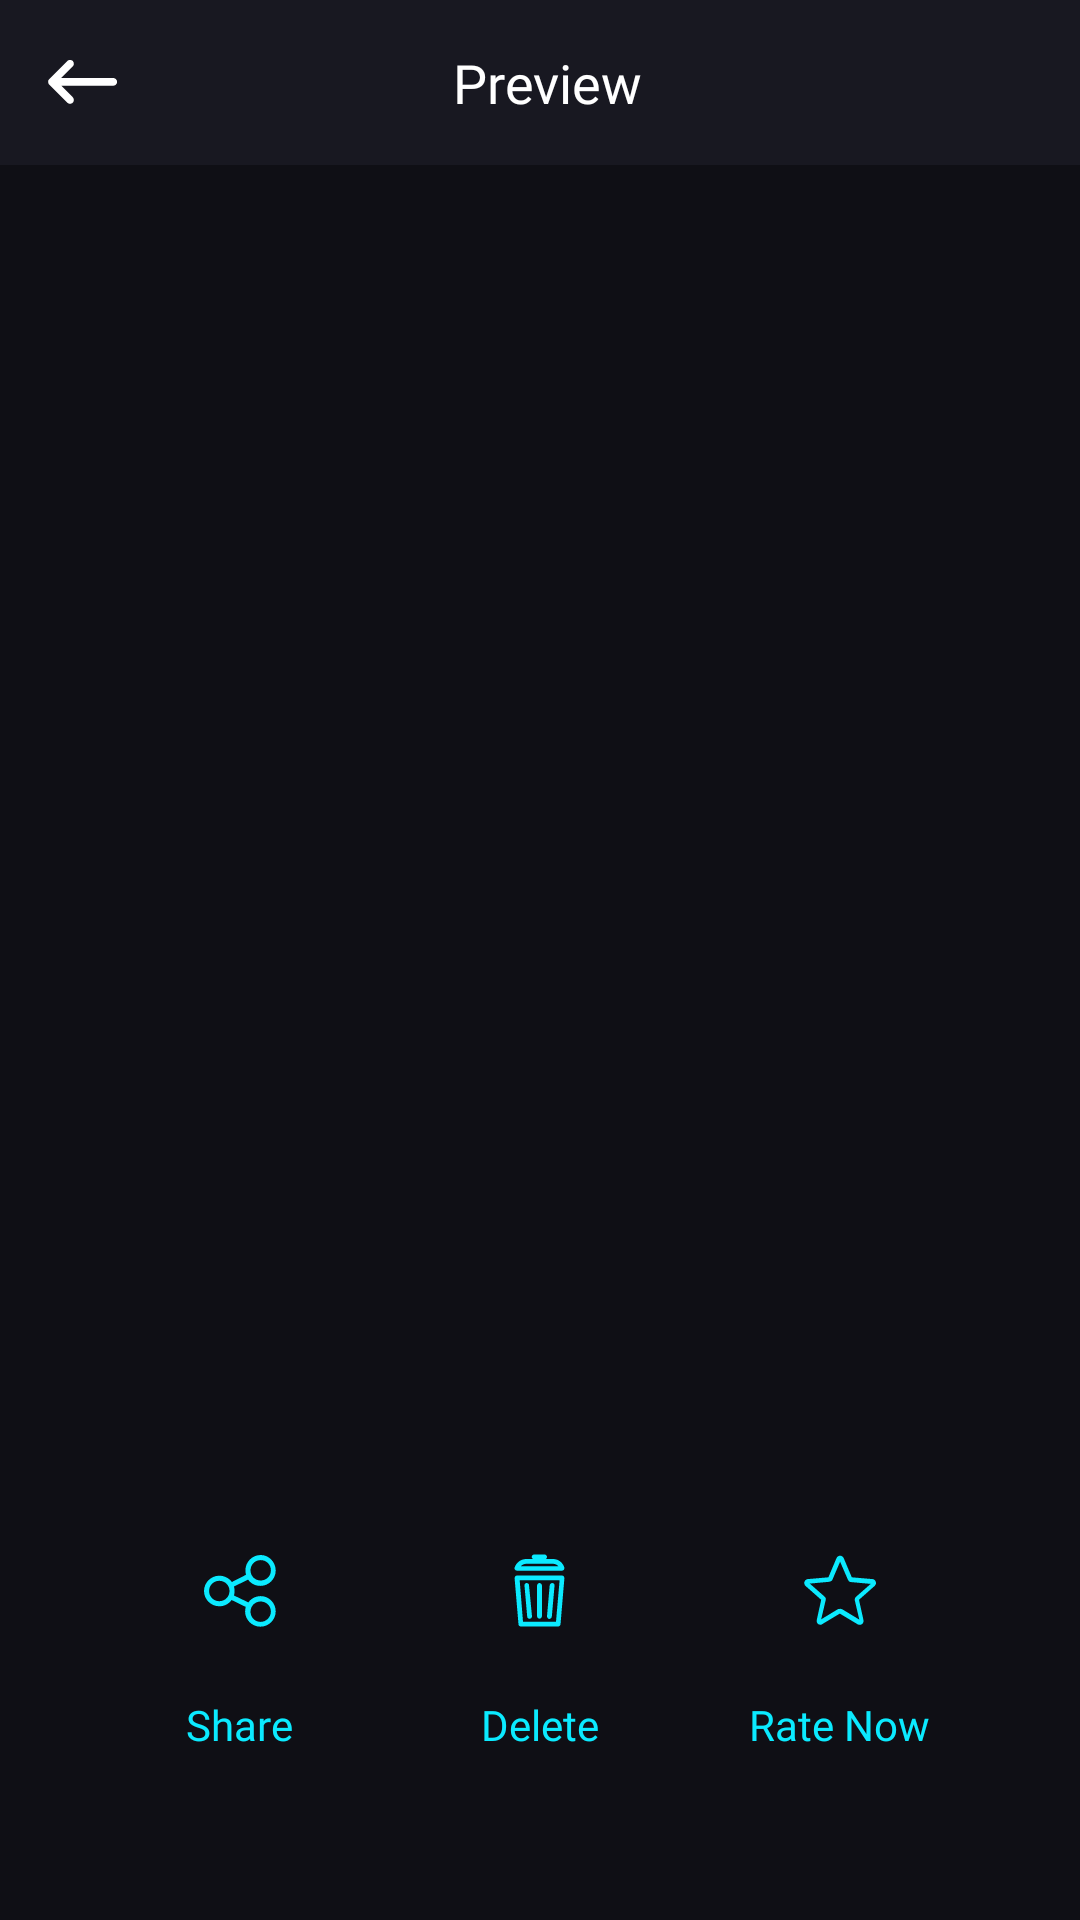

Reconstruct the res/layout file that produces this screen, plus the resources it refers to.
<!-- AndroidManifest.xml: application theme AppTheme -->
<!-- res/layout/activity_preview.xml -->
<?xml version="1.0" encoding="utf-8"?>
<RelativeLayout xmlns:android="http://schemas.android.com/apk/res/android"
    xmlns:app="http://schemas.android.com/apk/res-auto"
    android:layout_width="match_parent"
    android:layout_height="match_parent"
    android:background="@color/background_color">

    <LinearLayout
        android:layout_width="match_parent"
        android:layout_height="match_parent"
        android:layout_above="@+id/banner1"
        android:background="@color/background_color"
        android:orientation="vertical"
        android:weightSum="2">

        <androidx.appcompat.widget.Toolbar
            android:id="@+id/toolbar"
            android:layout_width="match_parent"
            android:layout_height="55dp"
            android:background="@color/colorPrimary"
            android:elevation="0dp"
            app:contentInsetStart="0dp">

            <LinearLayout
                android:id="@+id/btn_back"
                android:layout_width="55dp"
                android:layout_height="55dp"
                android:gravity="center"
                android:orientation="vertical">

                <ImageView
                    style="@style/SelectableItemRipple"
                    android:layout_width="wrap_content"
                    android:layout_height="wrap_content"
                    android:layout_gravity="center"
                    android:padding="15dp"
                    android:src="@drawable/ic_back"
                    android:visibility="visible" />
            </LinearLayout>

            <LinearLayout
                android:layout_width="match_parent"
                android:layout_height="match_parent"
                android:layout_marginRight="50dp"
                android:gravity="center"
                android:weightSum="2">

                <TextView
                    android:id="@+id/title_text"
                    android:layout_width="0dp"
                    android:layout_height="wrap_content"
                    android:layout_gravity="center"
                    android:layout_weight="2"
                    android:fontFamily="@font/popssemibold"
                    android:gravity="center"
                    android:text="@string/preview"
                    android:textColor="@color/white"
                    android:textSize="18sp" />
            </LinearLayout>
        </androidx.appcompat.widget.Toolbar>

        <LinearLayout
            android:layout_width="wrap_content"
            android:layout_height="0dp"
            android:layout_gravity="center"
            android:layout_weight="2"
            android:gravity="center">

            <LinearLayout
                android:layout_width="match_parent"
                android:layout_height="match_parent"
                android:layout_gravity="top|center_horizontal"
                android:gravity="top|center_horizontal">

                <ImageView
                    android:id="@+id/preview_image"
                    android:layout_width="wrap_content"
                    android:layout_height="wrap_content" />
            </LinearLayout>
        </LinearLayout>

        <LinearLayout
            android:layout_width="match_parent"
            android:layout_height="180dp"
            android:layout_gravity="center"
            android:gravity="center">

            <LinearLayout
                android:id="@+id/share"
                style="@style/SelectableItemPreview"
                android:layout_width="wrap_content"
                android:layout_height="wrap_content"
                android:orientation="vertical"
                android:padding="10dp">

                <LinearLayout
                    android:layout_width="70dp"
                    android:layout_height="70dp"
                    android:layout_gravity="center"
                    android:background="@drawable/round_background"
                    android:gravity="center">

                    <ImageView
                        android:layout_width="wrap_content"
                        android:layout_height="wrap_content"
                        android:padding="20dp"
                        android:src="@drawable/ic_share" />
                </LinearLayout>

                <TextView
                    android:layout_width="wrap_content"
                    android:layout_height="wrap_content"
                    android:layout_gravity="center"
                    android:fontFamily="@font/poppinsregular"
                    android:text="@string/save_share"
                    android:textColor="@color/app_color" />
            </LinearLayout>

            <LinearLayout
                android:id="@+id/delete"
                style="@style/SelectableItemPreview"
                android:layout_width="wrap_content"
                android:layout_height="wrap_content"
                android:layout_marginLeft="10dp"
                android:layout_marginRight="10dp"
                android:orientation="vertical"
                android:padding="10dp">

                <LinearLayout
                    android:layout_width="70dp"
                    android:layout_height="70dp"
                    android:layout_gravity="center"
                    android:background="@drawable/round_background"
                    android:gravity="center">

                    <ImageView
                        android:layout_width="wrap_content"
                        android:layout_height="wrap_content"
                        android:padding="20dp"
                        android:src="@drawable/ic_delete" />
                </LinearLayout>

                <TextView
                    android:layout_width="wrap_content"
                    android:layout_height="wrap_content"
                    android:layout_gravity="center"
                    android:fontFamily="@font/poppinsregular"
                    android:text="@string/Delete"
                    android:textColor="@color/app_color" />
            </LinearLayout>

            <LinearLayout
                android:id="@+id/rate_now"
                style="@style/SelectableItemPreview"
                android:layout_width="wrap_content"
                android:layout_height="wrap_content"
                android:orientation="vertical"
                android:padding="10dp">

                <LinearLayout
                    android:layout_width="70dp"
                    android:layout_height="70dp"
                    android:layout_gravity="center"
                    android:background="@drawable/round_background"
                    android:gravity="center">

                    <ImageView
                        android:layout_width="wrap_content"
                        android:layout_height="wrap_content"
                        android:padding="20dp"
                        android:src="@drawable/ic_star" />
                </LinearLayout>

                <TextView
                    android:layout_width="wrap_content"
                    android:layout_height="wrap_content"
                    android:layout_gravity="center"
                    android:fontFamily="@font/poppinsregular"
                    android:text="@string/RateNow"
                    android:textColor="@color/app_color" />
            </LinearLayout>
        </LinearLayout>
    </LinearLayout>

    <RelativeLayout
        android:id="@+id/banner1"
        android:layout_width="match_parent"
        android:layout_height="wrap_content"
        android:layout_alignParentBottom="true"
        android:gravity="center">

        <RelativeLayout
            android:id="@+id/banner"
            android:layout_width="match_parent"
            android:layout_height="wrap_content"
            android:layout_centerHorizontal="true"
            android:layout_gravity="center"
            android:layout_marginTop="10dp"
            android:gravity="center" />

    </RelativeLayout>

</RelativeLayout>
<!-- resources referenced by this layout -->
<resources>
  <color name="app_color">#0beaff</color>
  <color name="background_color">#0f0f15</color>
  <color name="colorPrimary">#181821</color>
  <color name="white">#ffffffff</color>
  <!-- drawable ic_back (drawable) -->
  <?xml version="1.0" encoding="utf-8"?>
  <vector xmlns:android="http://schemas.android.com/apk/res/android" android:height="24dp" android:width="24dp" android:viewportWidth="25" android:viewportHeight="25">
      <path android:fillColor="#ffffff" android:pathData="M23.3,11.1h-18l4,-4c0.5,-0.5 0.5,-1.4 0,-1.9s-1.4,-0.5 -1.9,0l-6.3,6.3c-0.5,0.5 -0.5,1.4 0,1.9l6.3,6.3c0.5,0.5 1.4,0.5 1.9,0s0.5,-1.4 0,-1.9l-4,-4h18c0.7,0 1.4,-0.5 1.4,-1.4C24.7,11.7 24,11.1 23.3,11.1z"/>
  </vector>
  <!-- drawable ic_share (drawable) -->
  <?xml version="1.0" encoding="utf-8"?>
  <vector xmlns:android="http://schemas.android.com/apk/res/android" android:height="24dp" android:width="24dp" android:viewportWidth="24" android:viewportHeight="24">
      <path android:fillColor="#0beaff" android:pathData="M18.9,13.7c-1.7,0 -3.2,0.8 -4.1,2.1L10,13.5c0.1,-0.5 0.2,-1 0.2,-1.5s-0.1,-1 -0.2,-1.5l4.7,-2.3c0.9,1.3 2.4,2.1 4.1,2.1c2.8,0 5.1,-2.3 5.1,-5.1S21.7,0 18.9,0s-5.1,2.3 -5.1,5.1c0,0.5 0.1,1 0.2,1.5L9.3,9c-1,-1.3 -2.5,-2.1 -4.2,-2.1C2.3,6.9 0,9.2 0,12s2.3,5.1 5.1,5.1c1.7,0 3.2,-0.8 4.1,-2.1l4.7,2.3c-0.1,0.5 -0.2,1 -0.2,1.5c0,2.8 2.3,5.1 5.1,5.1s5.1,-2.3 5.1,-5.1S21.7,13.7 18.9,13.7L18.9,13.7zM18.9,1.7c1.9,0 3.4,1.5 3.4,3.4s-1.5,3.4 -3.4,3.4S15.5,7 15.5,5.1S17,1.7 18.9,1.7zM5.1,15.4c-1.9,0 -3.4,-1.5 -3.4,-3.4s1.5,-3.4 3.4,-3.4s3.4,1.5 3.4,3.4S7,15.4 5.1,15.4zM18.9,22.3c-1.9,0 -3.4,-1.5 -3.4,-3.4s1.5,-3.4 3.4,-3.4s3.4,1.5 3.4,3.4C22.3,20.7 20.7,22.3 18.9,22.3z"/>
  </vector>
  <!-- drawable ic_star (drawable) -->
  <?xml version="1.0" encoding="utf-8"?>
  <vector xmlns:android="http://schemas.android.com/apk/res/android" android:height="25dp" android:width="25dp" android:viewportWidth="25" android:viewportHeight="25">
      <path android:fillColor="#0beaff" android:pathData="M6.1,23.9c-0.3,0 -0.5,-0.1 -0.7,-0.2c-0.4,-0.3 -0.6,-0.8 -0.5,-1.3l1.5,-6.8L1.2,11c-0.4,-0.3 -0.5,-0.9 -0.4,-1.4C1,9.1 1.4,8.8 1.9,8.7l6.9,-0.6l2.7,-6.4c0.2,-0.5 0.7,-0.8 1.2,-0.8s1,0.3 1.2,0.8l2.7,6.4l6.9,0.6c0.5,0 0.9,0.4 1.1,0.9s0,1 -0.4,1.4L19,15.6l1.5,6.8c0.1,0.5 -0.1,1 -0.5,1.3s-1,0.3 -1.4,0.1l-6,-3.6l-6,3.6C6.6,23.9 6.3,23.9 6.1,23.9zM12.8,18.6c0.2,0 0.5,0.1 0.7,0.2l5.6,3.4l-1.5,-6.4c-0.1,-0.5 0.1,-0.9 0.4,-1.2l4.9,-4.3l-6.5,-0.6c-0.5,0 -0.9,-0.3 -1.1,-0.8l-2.6,-6L10.1,9c-0.1,0.2 -0.5,0.5 -1,0.6l-6.5,0.6l4.9,4.3c0.4,0.3 0.5,0.8 0.4,1.2l-1.5,6.4l5.6,-3.4C12.3,18.7 12.5,18.6 12.8,18.6zM8.8,8.2L8.8,8.2L8.8,8.2zM16.7,8.2L16.7,8.2L16.7,8.2z"/>
  </vector>
  <string name="Delete">Delete</string>
  <string name="RateNow">Rate Now</string>
  <string name="preview">Preview</string>
  <string name="save_share">Share</string>
  <style name="SelectableItemPreview" parent="">
          <item name="android:theme">@style/SelectableItemThemeroundP</item>
          <item name="android:background">?attr/selectableItemBackground</item>
      </style>
  <style name="SelectableItemRipple" parent="">
          <item name="android:theme">@style/SelectableItemrippleaa</item>
          <item name="android:background">?attr/selectableItemBackgroundBorderless</item>
      </style>
  <style name="AppTheme" parent="@style/Theme.AppCompat.Light.NoActionBar">
          <item name="colorAccent">@color/colorAccent</item>
          <item name="colorPrimary">@color/colorPrimary</item>
          <item name="colorPrimaryDark">@color/colorPrimaryDark</item>
      </style>
  <style name="SelectableItemThemeroundP" parent="">
          <item name="colorControlHighlight">#20ffffff</item>
      </style>
  <style name="SelectableItemrippleaa" parent="">
          <item name="colorControlHighlight">#20ffffff</item>
      </style>
  <color name="colorAccent">#181821</color>
  <color name="colorPrimaryDark">#0f0f18</color>
</resources>
